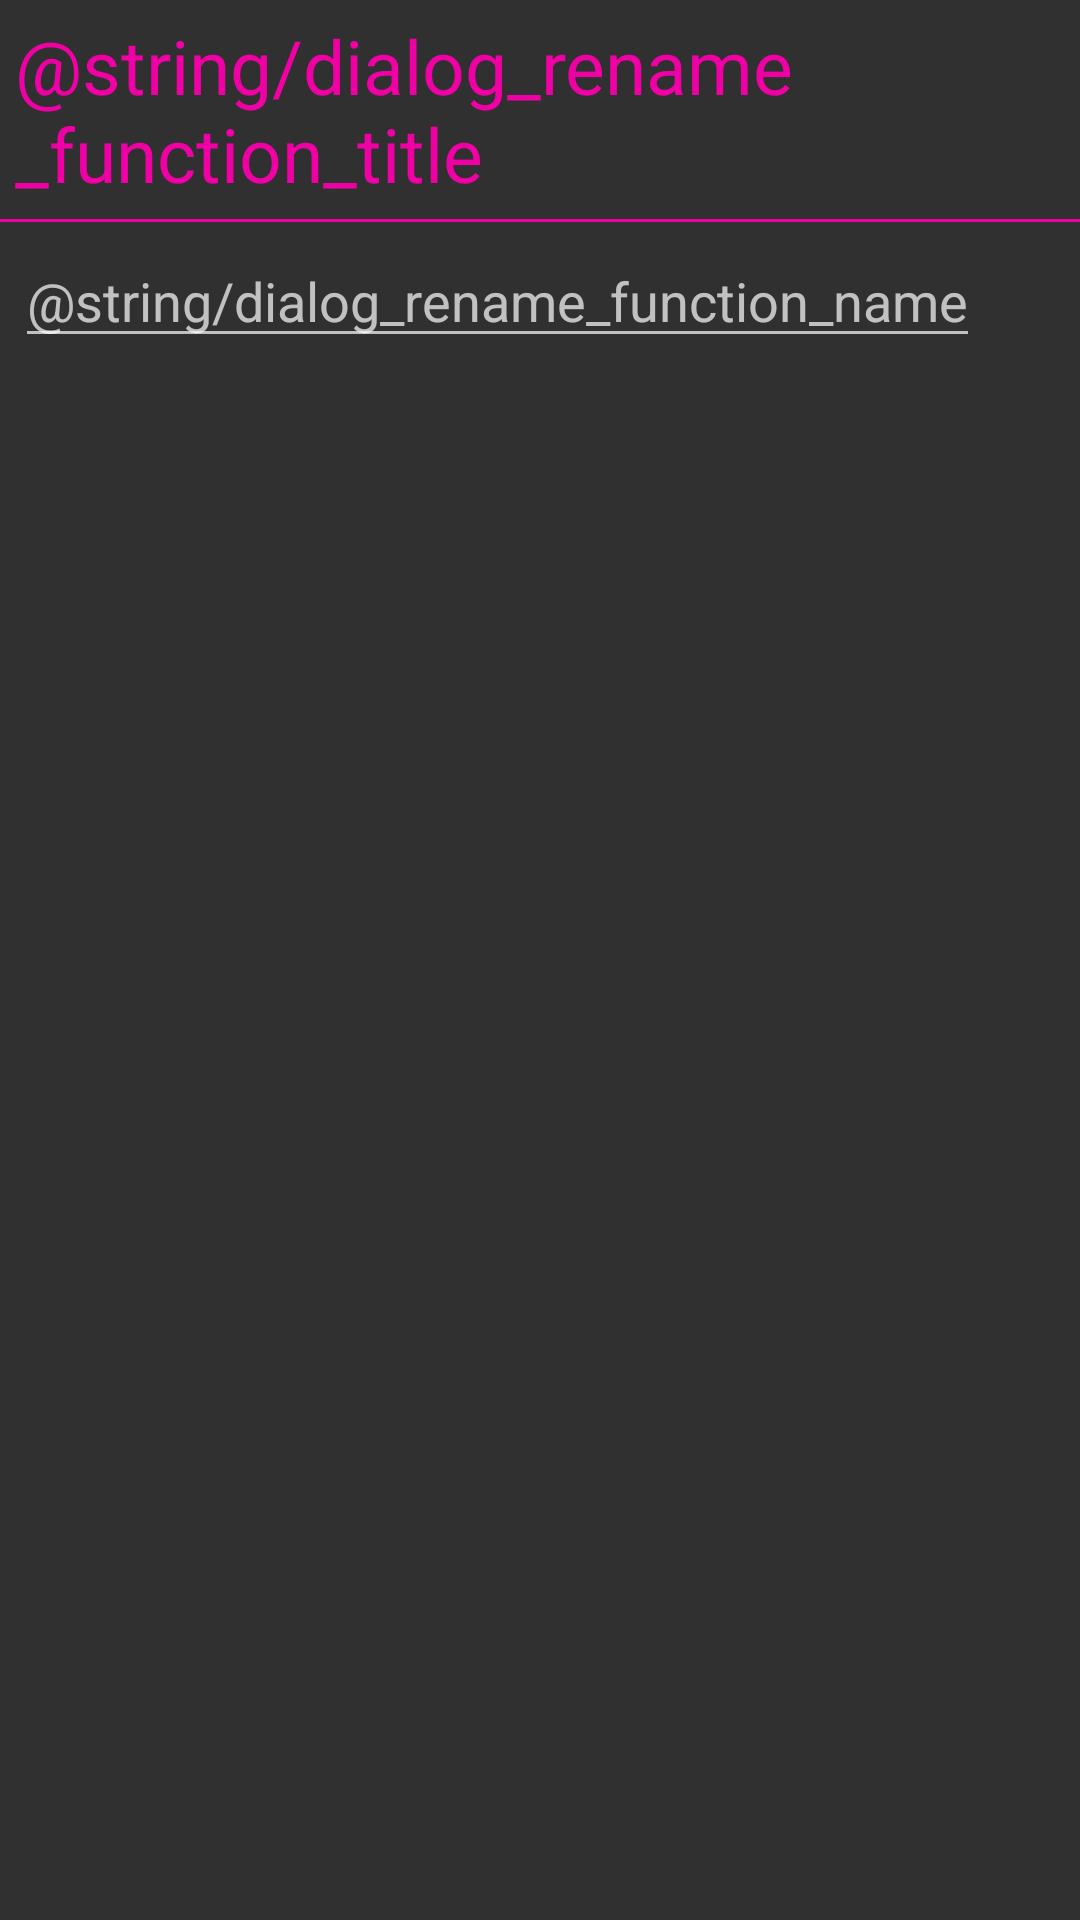

Reconstruct the res/layout file that produces this screen, plus the resources it refers to.
<!-- AndroidManifest.xml: application theme ArendelleTheme -->
<!-- res/layout/dialog_rename_function.xml -->
<?xml version="1.0" encoding="utf-8"?>
<RelativeLayout xmlns:android="http://schemas.android.com/apk/res/android"
    android:layout_width="match_parent"
    android:layout_height="match_parent">

    <TextView
        android:text="@string/dialog_rename_function_title"
        android:textColor="@color/colorAccent"
        android:textSize="25sp"
        android:layout_margin="5dp"
        android:layout_centerHorizontal="true"
        android:layout_width="wrap_content"
        android:layout_height="wrap_content"
        android:id="@+id/dialog_rename_function_title" />

    <View
        android:layout_width="match_parent"
        android:layout_height="1dp"
        android:background="@color/colorAccent"
        android:layout_below="@+id/dialog_rename_function_title" />

    <EditText
        android:layout_width="wrap_content"
        android:layout_height="wrap_content"
        android:layout_margin="5dp"
        android:inputType="textNoSuggestions"
        android:hint="@string/dialog_rename_function_name"
        android:id="@+id/dialog_rename_function_text_name"
        android:layout_below="@+id/dialog_rename_function_title" />

</RelativeLayout>
<!-- resources referenced by this layout -->
<resources>
  <color name="colorAccent">#EE00A4</color>
  <style name="ArendelleTheme" parent="ArendelleTheme.Base" />
  <style name="ArendelleTheme.Base" parent="@style/Theme.AppCompat">
          <item name="colorPrimary">@color/colorPrimary</item>
          <item name="colorPrimaryDark">@color/colorPrimaryDark</item>
          <item name="colorAccent">@color/colorAccent</item>
          <item name="windowActionBar">false</item>
          <item name="windowNoTitle">true</item>
          <item name="drawerArrowStyle">@style/ArendelleDrawerArrow</item>
      </style>
  <color name="colorPrimary">#BD10E0</color>
  <color name="colorPrimaryDark">#9013FE</color>
  <style name="ArendelleDrawerArrow" parent="Widget.AppCompat.DrawerArrowToggle">
          <item name="color">@android:color/white</item>
      </style>
</resources>
